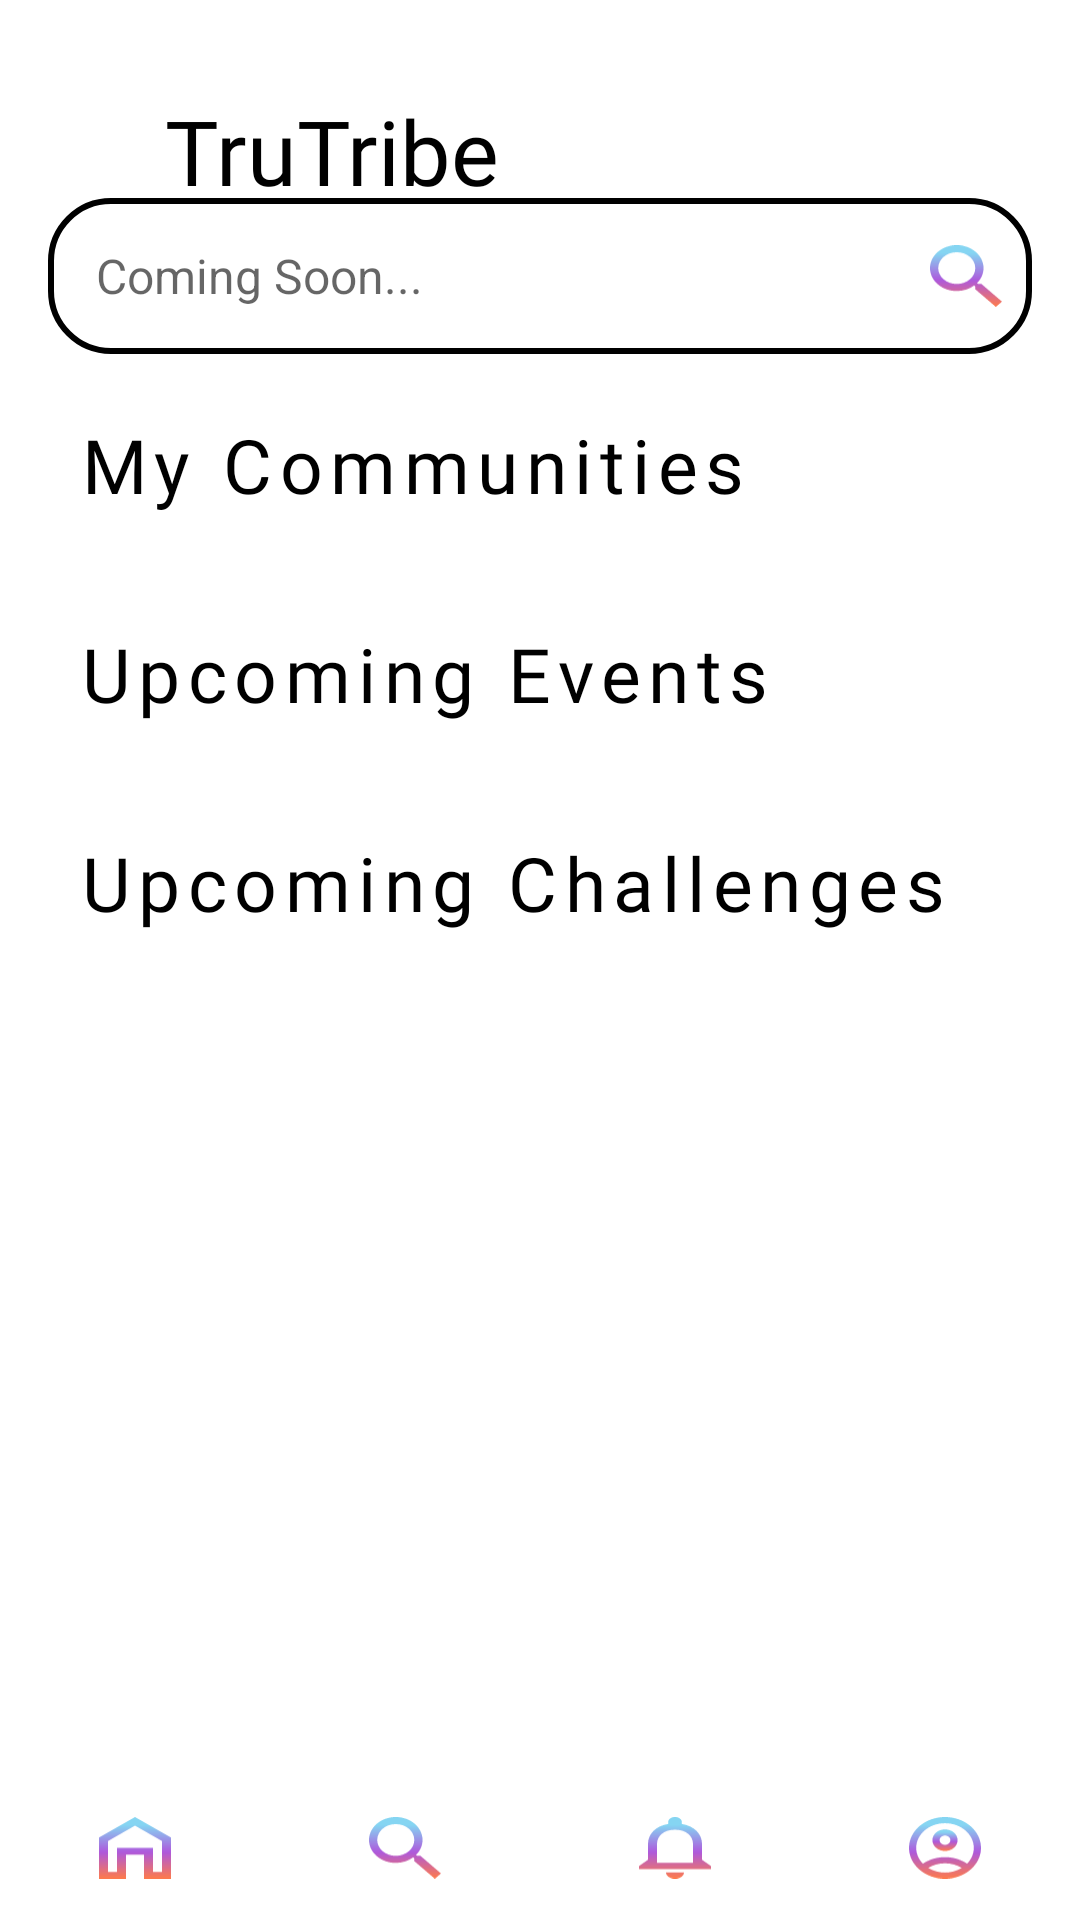

Layout XML and referenced resources for this Android screen:
<!-- AndroidManifest.xml: application theme Theme.TruTribe -->
<!-- res/layout/home_page.xml -->
<?xml version="1.0" encoding="utf-8"?>
<RelativeLayout xmlns:android="http://schemas.android.com/apk/res/android"
    xmlns:app="http://schemas.android.com/apk/res-auto"
    xmlns:tools="http://schemas.android.com/tools"
    android:layout_width="match_parent"
    android:layout_height="match_parent">

    <androidx.appcompat.widget.Toolbar
        android:id="@+id/toolbar"
        android:layout_width="match_parent"
        android:layout_height="wrap_content"/>

    <LinearLayout
        android:layout_width="match_parent"
        android:layout_height="wrap_content"
        android:orientation="vertical">

        <ImageView
            android:id="@+id/back_arrow"
            android:layout_width="30dp"
            android:layout_height="30dp"
            android:src="@drawable/round_arrow_back_24"
            android:contentDescription="@string/back_arrow" />

        <LinearLayout
            android:layout_width="wrap_content"
            android:layout_height="wrap_content"
            android:orientation="horizontal">

            <ImageView
                android:layout_width="35dp"
                android:layout_height="35dp"
                android:src="@drawable/baseline_dehaze_24"
                android:layout_marginEnd="10dp"
                android:layout_marginStart="10dp"
                android:contentDescription="@string/three_dash"/>

            <TextView
                android:layout_width="wrap_content"
                android:layout_height="wrap_content"
                android:text="@string/app_name"
                android:textSize="30sp"
                android:fontFamily="@font/italiana_regular"
                android:textColor="@color/black"/>
        </LinearLayout>
    </LinearLayout>











    <FrameLayout
        android:id="@+id/frame_container"
        android:layout_width="match_parent"
        android:layout_height="match_parent"
        android:layout_below="@id/toolbar"
        android:layout_above="@id/tablayout"
        >

        <ScrollView
            android:layout_width="match_parent"
            android:layout_height="match_parent">
            <LinearLayout
                android:layout_width="match_parent"
                android:layout_height="wrap_content"
                android:orientation="vertical">


                <RelativeLayout
                    android:layout_width="328dp"
                    android:layout_height="52dp"
                    android:background="@drawable/search_box"
                    android:layout_gravity="center_horizontal"
                    android:layout_marginBottom="10dp"
                    android:layout_margin="10dp"
                    >


                    <EditText
                        android:id="@+id/search_input"
                        android:layout_width="match_parent"
                        android:layout_height="match_parent"
                        android:hint="@string/coming_soon"
                        android:paddingStart="16dp"
                        android:paddingEnd="50dp"
                        android:textSize="16sp"
                        android:background="@android:color/transparent"
                        android:singleLine="true"
                        android:inputType="text"
                        android:autofillHints="name"/>


                    <ImageView
                        android:id="@+id/search_icon"
                        android:layout_width="24dp"
                        android:layout_height="24dp"
                        android:src="@drawable/search"
                        android:layout_alignParentEnd="true"
                        android:layout_centerVertical="true"
                        android:layout_marginEnd="10dp"
                        android:contentDescription="@string/search"/>
                </RelativeLayout>



                <TextView
                    android:layout_width="328dp"
                    android:layout_height="wrap_content"
                    android:text="@string/my_communities"
                    android:textColor="@color/black"
                    android:layout_gravity="center_horizontal"

                    android:padding="10dp"
                    android:textSize="25sp"
                    android:fontFamily="@font/italiana_regular"
                    android:letterSpacing="0.1"
                    />


                <androidx.recyclerview.widget.RecyclerView
                    android:id="@+id/trending_community"
                    android:layout_width="match_parent"
                    android:layout_height="wrap_content"
                    android:layout_marginBottom="16dp"
                    android:clipToPadding="false"
                    android:paddingStart="10dp"
                    android:paddingEnd="10dp"
                    app:layoutManager="androidx.recyclerview.widget.LinearLayoutManager"
                    tools:listitem="@layout/trending_card"
                    android:orientation="horizontal"
                    android:scrollbars="horizontal"
                    />

                <TextView
                    android:layout_width="328dp"
                    android:layout_height="wrap_content"
                    android:text="Upcoming Events"
                    android:textColor="@color/black"
                    android:layout_gravity="center_horizontal"

                    android:padding="10dp"
                    android:textSize="25sp"
                    android:fontFamily="@font/italiana_regular"
                    android:letterSpacing="0.1"
                    />



                <androidx.recyclerview.widget.RecyclerView
                    android:id="@+id/suggested_community"
                    android:layout_width="match_parent"
                    android:layout_height="wrap_content"
                    android:layout_marginBottom="16dp"
                    android:clipToPadding="false"
                    android:paddingStart="10dp"
                    android:paddingEnd="10dp"
                    app:layoutManager="androidx.recyclerview.widget.LinearLayoutManager"
                    tools:listitem="@layout/trending_card"
                    android:orientation="horizontal"
                    android:scrollbars="horizontal"
                    />

                <TextView
                    android:layout_width="328dp"
                    android:layout_height="wrap_content"
                    android:text="Upcoming Challenges"
                    android:textColor="@color/black"
                    android:layout_gravity="center_horizontal"

                    android:padding="10dp"
                    android:textSize="25sp"
                    android:fontFamily="@font/italiana_regular"
                    android:letterSpacing="0.1"
                    />


                <androidx.recyclerview.widget.RecyclerView
                    android:id="@+id/my_community"
                    android:layout_width="match_parent"
                    android:layout_height="wrap_content"
                    android:layout_marginBottom="16dp"
                    android:clipToPadding="false"
                    android:paddingStart="10dp"
                    android:paddingEnd="10dp"
                    app:layoutManager="androidx.recyclerview.widget.LinearLayoutManager"
                    tools:listitem="@layout/trending_card"
                    android:orientation="horizontal"
                    android:scrollbars="horizontal"
                    />

            </LinearLayout>
        </ScrollView>
    </FrameLayout>


    <com.google.android.material.tabs.TabLayout
        android:id="@+id/tablayout"
        android:layout_width="match_parent"
        android:layout_height="wrap_content"
        android:layout_alignParentBottom="true"
        app:tabIconTint="@null"
        app:tabIndicatorHeight="0dp"
        app:tabMode="fixed">

        <com.google.android.material.tabs.TabItem
            android:id="@+id/tab_home"
            android:layout_width="wrap_content"
            android:layout_height="wrap_content"
            android:icon="@drawable/home" />

        <com.google.android.material.tabs.TabItem
            android:id="@+id/tab_search"
            android:layout_width="wrap_content"
            android:layout_height="wrap_content"
            android:icon="@drawable/search" />

        <com.google.android.material.tabs.TabItem
            android:id="@+id/tab_notification"
            android:layout_width="wrap_content"
            android:layout_height="wrap_content"
            android:icon="@drawable/notification" />

        <com.google.android.material.tabs.TabItem
            android:id="@+id/tab_profile"
            android:layout_width="wrap_content"
            android:layout_height="wrap_content"
            android:icon="@drawable/profile" />


    </com.google.android.material.tabs.TabLayout>

</RelativeLayout>
<!-- res/layout/trending_card.xml (included above) -->
<?xml version="1.0" encoding="utf-8"?>
<androidx.cardview.widget.CardView
    xmlns:android="http://schemas.android.com/apk/res/android"
    xmlns:app="http://schemas.android.com/apk/res-auto"
  android:layout_height="130dp"
    android:layout_width="150dp"
    android:layout_margin="10dp"
    app:cardCornerRadius="16dp"
    app:cardElevation="6dp">


<RelativeLayout
    android:id="@+id/card_colour"
    android:layout_width="match_parent"
    android:layout_height="match_parent"
    android:padding="10dp"
    android:background="@color/white">

    <ImageView
        android:id="@+id/community_image"
        android:layout_width="match_parent"
        android:layout_height="70dp"
        android:src="@drawable/placeholder"
        android:contentDescription="@string/placeholder_img"/>

<TextView
    android:id="@+id/community_title"
    android:layout_width="wrap_content"
    android:layout_height="wrap_content"
    android:layout_below="@id/community_image"
    android:layout_centerHorizontal="true"
    android:layout_centerVertical="true"
    android:paddingTop="10dp"
    android:textColor="@color/black"
    />



</RelativeLayout>





</androidx.cardview.widget.CardView>
<!-- resources referenced by this layout -->
<resources>
  <color name="black">#FF000000</color>
  <color name="white">#FFFFFFFF</color>
  <!-- drawable home (drawable) -->
  <vector xmlns:android="http://schemas.android.com/apk/res/android"
      xmlns:aapt="http://schemas.android.com/aapt"
      android:width="35dp"
      android:height="30dp"
      android:viewportWidth="35"
      android:viewportHeight="30">
    <path
        android:pathData="M0,30V10L17.5,0L35,10V30H21.875V18.333H13.125V30H0ZM4.375,26.667H8.75V15H26.25V26.667H30.625V11.667L17.5,4.167L4.375,11.667V26.667Z">
      <aapt:attr name="android:fillColor">
        <gradient 
            android:startX="17.5"
            android:startY="0"
            android:endX="17.5"
            android:endY="30"
            android:type="linear">
          <item android:offset="0.13" android:color="#FF85D5F2"/>
          <item android:offset="0.57" android:color="#FFAE59DC"/>
          <item android:offset="1" android:color="#FFFF7B4B"/>
        </gradient>
      </aapt:attr>
    </path>
  </vector>
  <!-- drawable notification (drawable) -->
  <vector xmlns:android="http://schemas.android.com/apk/res/android"
      xmlns:aapt="http://schemas.android.com/aapt"
      android:width="35dp"
      android:height="30dp"
      android:viewportWidth="35"
      android:viewportHeight="30">
    <path
        android:pathData="M17.5,30C19.906,30 21.875,28.615 21.875,26.923H13.125C13.125,28.615 15.094,30 17.5,30ZM30.625,20.769V13.077C30.625,8.354 27.059,4.4 20.781,3.354V2.308C20.781,1.031 19.316,0 17.5,0C15.684,0 14.219,1.031 14.219,2.308V3.354C7.963,4.4 4.375,8.338 4.375,13.077V20.769L0,23.846V25.385H35V23.846L30.625,20.769ZM26.25,22.308H8.75V13.077C8.75,9.262 12.053,6.154 17.5,6.154C22.947,6.154 26.25,9.262 26.25,13.077V22.308Z">
      <aapt:attr name="android:fillColor">
        <gradient 
            android:startX="17.5"
            android:startY="0"
            android:endX="17.5"
            android:endY="30"
            android:type="linear">
          <item android:offset="0.13" android:color="#FF85D5F2"/>
          <item android:offset="0.57" android:color="#FFAE59DC"/>
          <item android:offset="1" android:color="#FFFF7B4B"/>
        </gradient>
      </aapt:attr>
    </path>
  </vector>
  <!-- drawable search_box (drawable) -->
  <?xml version="1.0" encoding="utf-8"?>
  <shape xmlns:android="http://schemas.android.com/apk/res/android">
  
      <stroke android:width="2dp" android:color="@color/black"/>
      <corners android:radius="20dp"/>
  </shape>
  <string name="app_name">TruTribe</string>
  <string name="back_arrow">back_arrow</string>
  <string name="coming_soon">Coming Soon\.\.\.</string>
  <string name="my_communities">My Communities</string>
  <string name="placeholder_img">Placeholder_img</string>
  <string name="search">Search</string>
  <string name="three_dash">three_dash</string>
  <style name="Theme.TruTribe" parent="Theme.MaterialComponents.DayNight.NoActionBar">
          
          <item name="colorPrimary">@color/purple_500</item>
          <item name="colorPrimaryVariant">@color/purple_700</item>
          <item name="colorOnPrimary">@color/white</item>
          
          <item name="colorSecondary">@color/teal_200</item>
          <item name="colorSecondaryVariant">@color/teal_700</item>
          <item name="colorOnSecondary">@color/black</item>
          
          <item name="android:statusBarColor" tools:targetApi="21">?attr/colorPrimaryVariant</item>
          
      </style>
  <color name="purple_500">#FF6200EE</color>
  <color name="purple_700">#FF3700B3</color>
  <color name="teal_200">#FF03DAC5</color>
  <color name="teal_700">#FF018786</color>
</resources>
